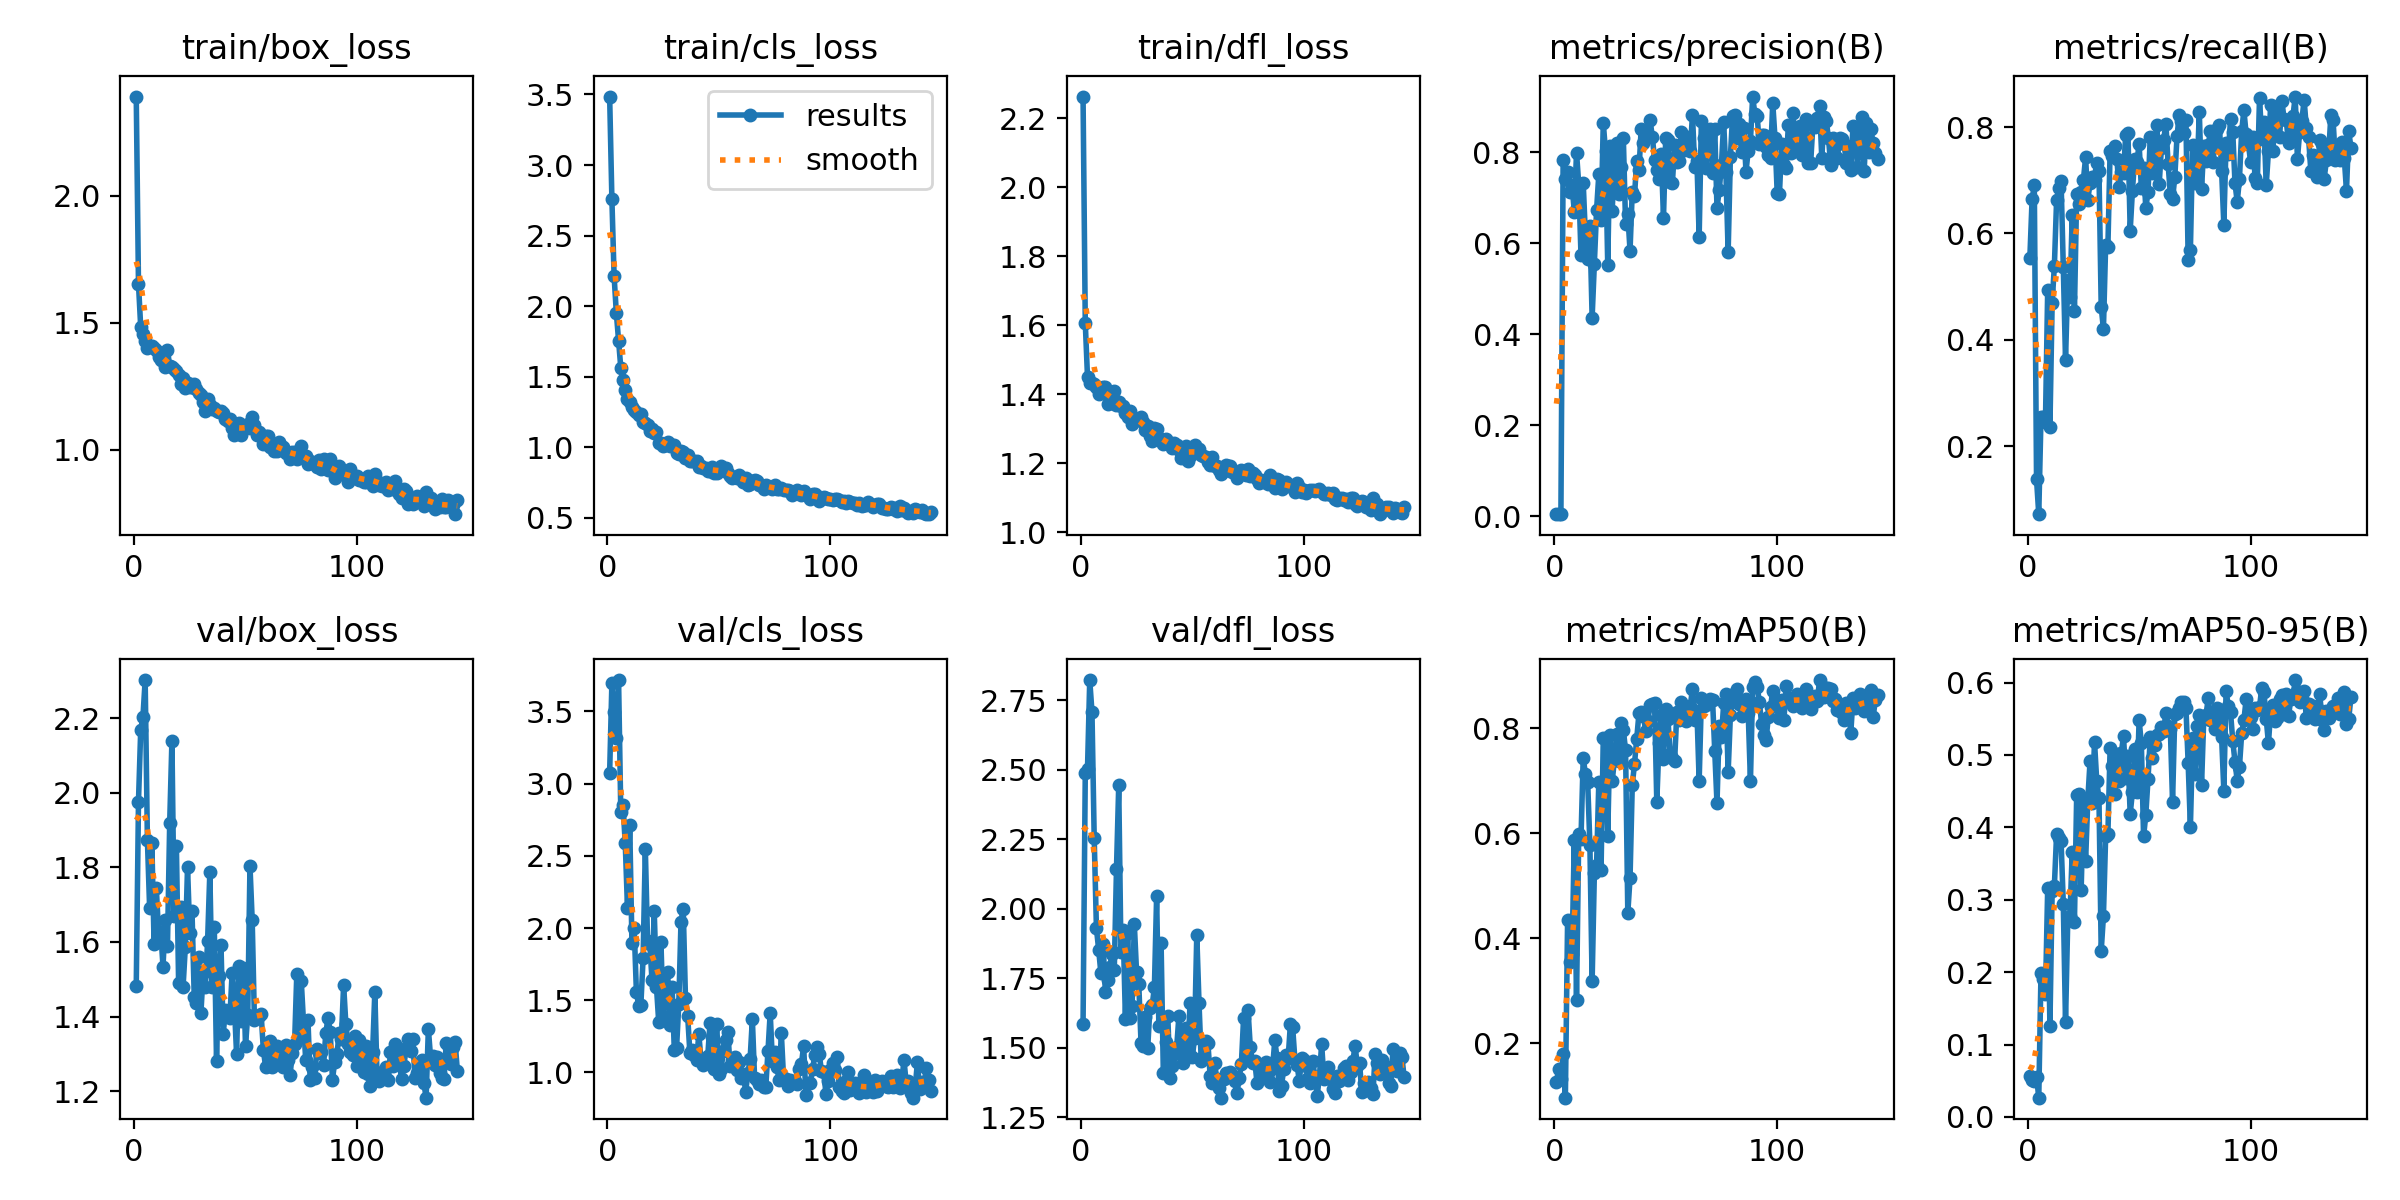

Values plotted in this chart, from the file beside it:
epoch, time, train/box_loss, train/cls_loss, train/dfl_loss, metrics/precision(B), metrics/recall(B), metrics/mAP50(B), metrics/mAP50-95(B), val/box_loss, val/cls_loss, val/dfl_loss, lr/pg0, lr/pg1, lr/pg2
1, 13.09, 2.39, 3.485, 2.263, 0.00536, 0.5535, 0.1266, 0.05597, 1.482, 3.076, 1.585, 0.09208, 8e-05, 8e-05
2, 18.69, 1.653, 2.761, 1.607, 0.00418, 0.6639, 0.151, 0.05131, 1.976, 3.693, 2.488, 0.08317, 0.0001694, 0.0001694
3, 24.24, 1.484, 2.212, 1.45, 0.00476, 0.6901, 0.1319, 0.04906, 2.168, 3.495, 2.504, 0.07426, 0.0002583, 0.0002583
4, 29.68, 1.455, 1.952, 1.434, 0.7831, 0.1373, 0.1795, 0.05563, 2.203, 3.314, 2.823, 0.06535, 0.0003465, 0.0003465
5, 35.24, 1.428, 1.755, 1.433, 0.7417, 0.0719, 0.09633, 0.02666, 2.302, 3.717, 2.708, 0.05643, 0.0004342, 0.0004342
6, 40.9, 1.402, 1.563, 1.429, 0.7564, 0.2555, 0.4347, 0.1992, 1.874, 2.802, 2.255, 0.04752, 0.0005213, 0.0005213
7, 46.61, 1.41, 1.477, 1.42, 0.7123, 0.2543, 0.355, 0.1907, 1.691, 2.85, 1.93, 0.03861, 0.0006077, 0.0006077
8, 53.01, 1.409, 1.408, 1.401, 0.7268, 0.246, 0.371, 0.1695, 1.866, 2.586, 1.853, 0.02969, 0.0006936, 0.0006936
9, 58.57, 1.4, 1.344, 1.406, 0.669, 0.4934, 0.5877, 0.3156, 1.594, 2.139, 1.768, 0.02078, 0.0007789, 0.0007789
10, 64.37, 1.393, 1.325, 1.421, 0.799, 0.2353, 0.2826, 0.1252, 1.746, 2.717, 1.873, 0.01186, 0.0008636, 0.0008636
11, 69.95, 1.364, 1.283, 1.42, 0.729, 0.4698, 0.5983, 0.312, 1.625, 1.895, 1.701, 0.002948, 0.0009477, 0.0009477
12, 75.4, 1.353, 1.264, 1.372, 0.5747, 0.5388, 0.5889, 0.3193, 1.627, 2.003, 1.743, 0.0009637, 0.0009637, 0.0009637
13, 80.88, 1.379, 1.25, 1.407, 0.7328, 0.663, 0.7443, 0.3907, 1.534, 1.556, 1.789, 0.0009604, 0.0009604, 0.0009604
14, 86.65, 1.328, 1.229, 1.376, 0.6145, 0.6856, 0.7125, 0.3859, 1.659, 1.464, 1.839, 0.0009571, 0.0009571, 0.0009571
15, 92.32, 1.392, 1.239, 1.41, 0.5657, 0.698, 0.6981, 0.3809, 1.59, 1.47, 1.779, 0.0009538, 0.0009538, 0.0009538
16, 98.07, 1.332, 1.18, 1.37, 0.638, 0.5366, 0.5787, 0.2948, 1.919, 1.791, 2.144, 0.0009505, 0.0009505, 0.0009505
17, 103.7, 1.326, 1.17, 1.379, 0.4361, 0.3619, 0.3181, 0.1306, 2.14, 2.549, 2.444, 0.0009472, 0.0009472, 0.0009472
18, 109.1, 1.32, 1.156, 1.366, 0.5544, 0.512, 0.5238, 0.2725, 1.669, 1.911, 1.843, 0.0009439, 0.0009439, 0.0009439
19, 114.5, 1.31, 1.114, 1.365, 0.6731, 0.4795, 0.5404, 0.2775, 1.858, 1.892, 1.924, 0.0009406, 0.0009406, 0.0009406
20, 120.1, 1.295, 1.129, 1.347, 0.751, 0.6341, 0.6971, 0.3664, 1.489, 1.639, 1.604, 0.0009373, 0.0009373, 0.0009373
21, 125.6, 1.261, 1.1, 1.335, 0.6497, 0.4547, 0.5299, 0.2699, 1.693, 2.115, 1.913, 0.000934, 0.000934, 0.000934
22, 131, 1.281, 1.105, 1.352, 0.864, 0.6746, 0.7826, 0.444, 1.479, 1.593, 1.605, 0.0009307, 0.0009307, 0.0009307
23, 136.4, 1.243, 1.033, 1.313, 0.8018, 0.6548, 0.7813, 0.4463, 1.586, 1.351, 1.652, 0.0009274, 0.0009274, 0.0009274
24, 141.7, 1.264, 1.032, 1.332, 0.5519, 0.6784, 0.5957, 0.3132, 1.801, 1.903, 1.944, 0.0009241, 0.0009241, 0.0009241
25, 147, 1.246, 1.008, 1.327, 0.8134, 0.6997, 0.7879, 0.432, 1.624, 1.389, 1.771, 0.0009208, 0.0009208, 0.0009208
26, 152.4, 1.249, 1.014, 1.326, 0.6709, 0.7427, 0.6997, 0.3532, 1.683, 1.606, 1.728, 0.0009175, 0.0009175, 0.0009175
27, 157.7, 1.258, 1.041, 1.335, 0.7865, 0.6635, 0.74, 0.4385, 1.454, 1.693, 1.518, 0.0009142, 0.0009142, 0.0009142
28, 163, 1.24, 1.01, 1.32, 0.8195, 0.6949, 0.7889, 0.4911, 1.435, 1.328, 1.506, 0.0009109, 0.0009109, 0.0009109
29, 168.4, 1.223, 1.016, 1.296, 0.7077, 0.706, 0.7384, 0.4339, 1.559, 1.592, 1.612, 0.0009076, 0.0009076, 0.0009076
30, 173.7, 1.218, 1.015, 1.308, 0.768, 0.701, 0.8097, 0.5181, 1.409, 1.154, 1.5, 0.0009043, 0.0009043, 0.0009043
31, 179, 1.188, 0.9625, 1.28, 0.8304, 0.7316, 0.7972, 0.464, 1.517, 1.168, 1.644, 0.000901, 0.000901, 0.000901
32, 184.4, 1.155, 0.9543, 1.264, 0.6428, 0.7171, 0.7582, 0.4399, 1.479, 1.473, 1.652, 0.0008977, 0.0008977, 0.0008977
33, 189.7, 1.202, 0.9707, 1.302, 0.6639, 0.4616, 0.4484, 0.2293, 1.602, 2.045, 1.717, 0.0008944, 0.0008944, 0.0008944
34, 195.1, 1.175, 0.9643, 1.298, 0.5832, 0.4202, 0.5147, 0.2775, 1.787, 2.135, 2.045, 0.0008911, 0.0008911, 0.0008911
35, 200.3, 1.159, 0.9226, 1.268, 0.7131, 0.579, 0.6922, 0.3886, 1.478, 1.515, 1.577, 0.0008878, 0.0008878, 0.0008878
36, 205.6, 1.167, 0.9466, 1.27, 0.7036, 0.5745, 0.7322, 0.3905, 1.639, 1.388, 1.877, 0.0008845, 0.0008845, 0.0008845
37, 210.9, 1.154, 0.9068, 1.255, 0.7809, 0.7551, 0.7806, 0.5093, 1.28, 1.132, 1.41, 0.0008812, 0.0008812, 0.0008812
38, 216.2, 1.147, 0.9056, 1.271, 0.7596, 0.7454, 0.8286, 0.4841, 1.509, 1.158, 1.521, 0.0008779, 0.0008779, 0.0008779
39, 221.6, 1.152, 0.9066, 1.262, 0.8514, 0.7644, 0.8309, 0.4461, 1.592, 1.124, 1.616, 0.0008746, 0.0008746, 0.0008746
40, 226.9, 1.146, 0.904, 1.257, 0.8199, 0.7406, 0.8233, 0.5015, 1.353, 1.09, 1.389, 0.0008713, 0.0008713, 0.0008713
41, 232.2, 1.12, 0.8641, 1.245, 0.8357, 0.6871, 0.796, 0.4638, 1.419, 1.264, 1.433, 0.000868, 0.000868, 0.000868
42, 237.5, 1.115, 0.869, 1.258, 0.8386, 0.7146, 0.8144, 0.5027, 1.408, 1.083, 1.476, 0.0008647, 0.0008647, 0.0008647
43, 242.8, 1.121, 0.8557, 1.252, 0.8694, 0.7145, 0.8444, 0.5259, 1.397, 1.055, 1.501, 0.0008614, 0.0008614, 0.0008614
44, 248.2, 1.085, 0.8526, 1.238, 0.8337, 0.7857, 0.8473, 0.4687, 1.518, 1.092, 1.616, 0.0008581, 0.0008581, 0.0008581
45, 253.6, 1.059, 0.8296, 1.216, 0.7833, 0.7891, 0.8486, 0.4985, 1.43, 1.114, 1.505, 0.0008548, 0.0008548, 0.0008548
46, 258.9, 1.079, 0.8294, 1.224, 0.7615, 0.6051, 0.6597, 0.4186, 1.299, 1.341, 1.446, 0.0008515, 0.0008515, 0.0008515
47, 264.1, 1.105, 0.8624, 1.25, 0.7398, 0.6803, 0.7731, 0.4489, 1.535, 1.243, 1.57, 0.0008482, 0.0008482, 0.0008482
48, 269.4, 1.058, 0.8209, 1.208, 0.7961, 0.7402, 0.8257, 0.5087, 1.389, 1.026, 1.489, 0.0008449, 0.0008449, 0.0008449
49, 274.7, 1.081, 0.8152, 1.22, 0.6554, 0.7335, 0.7416, 0.4487, 1.53, 1.335, 1.66, 0.0008416, 0.0008416, 0.0008416
50, 280.1, 1.088, 0.8303, 1.244, 0.8299, 0.7683, 0.8365, 0.5481, 1.322, 0.9885, 1.467, 0.0008383, 0.0008383, 0.0008383
51, 285.4, 1.102, 0.8672, 1.251, 0.8272, 0.6859, 0.8185, 0.516, 1.404, 1.025, 1.533, 0.000835, 0.000835, 0.000835
52, 290.7, 1.087, 0.8416, 1.237, 0.7333, 0.7237, 0.7503, 0.3874, 1.804, 1.148, 1.907, 0.0008317, 0.0008317, 0.0008317
53, 296.1, 1.129, 0.8528, 1.242, 0.7323, 0.6477, 0.7442, 0.4171, 1.658, 1.224, 1.662, 0.0008284, 0.0008284, 0.0008284
54, 301.3, 1.098, 0.8205, 1.223, 0.8144, 0.6777, 0.7383, 0.4673, 1.391, 1.283, 1.452, 0.0008251, 0.0008251, 0.0008251
55, 306.7, 1.06, 0.7971, 1.221, 0.7791, 0.7821, 0.832, 0.5242, 1.402, 1.043, 1.467, 0.0008218, 0.0008218, 0.0008218
56, 312, 1.071, 0.7826, 1.217, 0.7803, 0.7138, 0.8165, 0.4953, 1.403, 1.089, 1.525, 0.0008185, 0.0008185, 0.0008185
57, 317.3, 1.06, 0.793, 1.203, 0.8435, 0.7728, 0.8502, 0.5143, 1.407, 1.108, 1.516, 0.0008152, 0.0008152, 0.0008152
58, 322.6, 1.024, 0.7832, 1.194, 0.8047, 0.8033, 0.8381, 0.5279, 1.311, 1.015, 1.399, 0.0008119, 0.0008119, 0.0008119
59, 327.9, 1.055, 0.8017, 1.217, 0.8272, 0.6925, 0.8136, 0.5292, 1.265, 1.073, 1.374, 0.0008086, 0.0008086, 0.0008086
60, 333.2, 1.053, 0.7853, 1.193, 0.8337, 0.7602, 0.8323, 0.5389, 1.314, 0.9642, 1.445, 0.0008053, 0.0008053, 0.0008053
... 85 more rows
